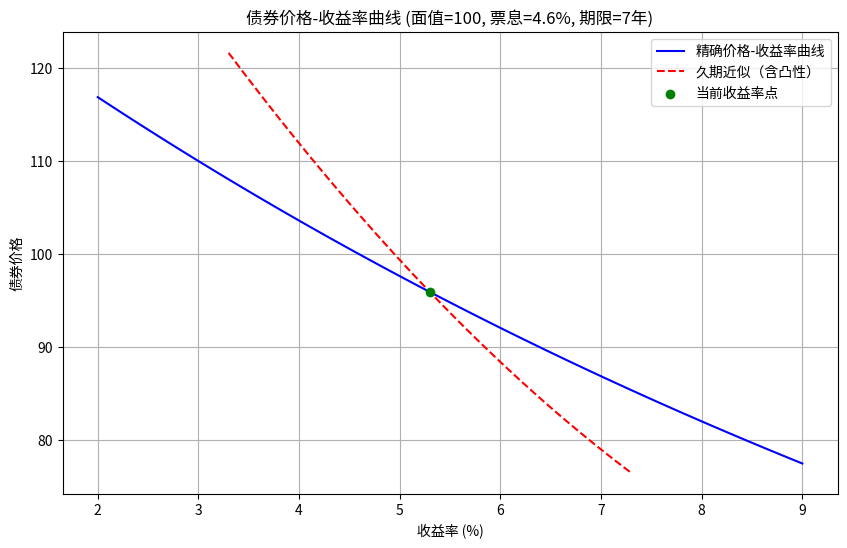

This chart was generated by the following Python code:
import numpy as np
import matplotlib.pyplot as plt
from scipy.optimize import newton

def bond_price(face_value, coupon_rate, years_to_maturity, yield_to_maturity, frequency=2):
    """
    计算债券精确价格（半年付息）
    """
    periods = years_to_maturity * frequency
    coupon = face_value * coupon_rate / frequency
    yield_per_period = yield_to_maturity / frequency

    # 现金流贴现
    cash_flows = np.full(periods, coupon)
    cash_flows[-1] += face_value  # 最后一期加上面值

    price = np.sum(cash_flows / (1 + yield_per_period) ** np.arange(1, periods + 1))
    return price

def bond_duration_convexity(face_value, coupon_rate, years_to_maturity, yield_to_maturity, frequency=2):
    """
    计算麦考利久期和凸性（半年付息）
    """
    periods = years_to_maturity * frequency
    coupon = face_value * coupon_rate / frequency
    yield_per_period = yield_to_maturity / frequency

    cash_flows = np.full(periods, coupon)
    cash_flows[-1] += face_value

    # 计算久期
    discounted_cash_flows = cash_flows / (1 + yield_per_period) ** np.arange(1, periods + 1)
    macaulay_duration = np.sum(np.arange(1, periods + 1) * discounted_cash_flows) / np.sum(discounted_cash_flows)
    modified_duration = macaulay_duration / (1 + yield_per_period)

    # 计算凸性
    convexity = np.sum((np.arange(1, periods + 1) * (np.arange(1, periods + 1) + 1)) * discounted_cash_flows) / \
                (np.sum(discounted_cash_flows) * (1 + yield_per_period) ** 2)

    return modified_duration, convexity

def duration_approximation(price, duration, yield_change, convexity=None):
    """
    基于久期（和凸性）的价格近似变化
    """
    if convexity is not None:
        return price * (-duration * yield_change + 0.5 * convexity * yield_change ** 2)
    else:
        return price * (-duration * yield_change)

# 参数设置
face_value = 100
coupon_rate = 0.046
years_to_maturity = 7
current_yield = 0.053
yield_change_bps = 100  # 基点变动
yield_change = yield_change_bps / 10000  # 转换为小数

# 1. 生成收益率网格并计算精确价格
yield_grid = np.linspace(0.02, 0.09, 100)
prices = np.array([bond_price(face_value, coupon_rate, years_to_maturity, y) for y in yield_grid])

# 2. 计算当前收益率下的久期和凸性
current_price = bond_price(face_value, coupon_rate, years_to_maturity, current_yield)
modified_duration, convexity = bond_duration_convexity(face_value, coupon_rate, years_to_maturity, current_yield)

# 生成久期近似曲线
yield_approx = np.linspace(current_yield - 0.02, current_yield + 0.02, 50)
price_approx = current_price + duration_approximation(current_price, modified_duration,
                                                     yield_approx - current_yield, convexity)

# 3. 计算+100bp的精确价格和久期近似变化
yield_up100bp = current_yield + yield_change
price_up100bp = bond_price(face_value, coupon_rate, years_to_maturity, yield_up100bp)
dur_approx_change = duration_approximation(current_price, modified_duration, yield_change) / current_price

# 绘图
plt.figure(figsize=(10, 6))
plt.plot(yield_grid * 100, prices, label='精确价格-收益率曲线', color='blue')
plt.plot(yield_approx * 100, price_approx, '--', label='久期近似（含凸性）', color='red')
plt.scatter(current_yield * 100, current_price, color='green', zorder=5, label='当前收益率点')
plt.xlabel('收益率 (%)')
plt.ylabel('债券价格')
plt.title(f'债券价格-收益率曲线 (面值={face_value}, 票息={coupon_rate*100}%, 期限={years_to_maturity}年)')
plt.legend()
plt.grid(True)

# 保存图形
figure_path = 'bond_price_yield_curve.png'
plt.savefig(figure_path)
plt.close()

# 填充结果字典
result = {
    'price_at_up100bp': price_up100bp,
    'dur_approx_change_up100bp': dur_approx_change,
    'figure_path': figure_path
}

# 输出结果（供验证）
print(result)
